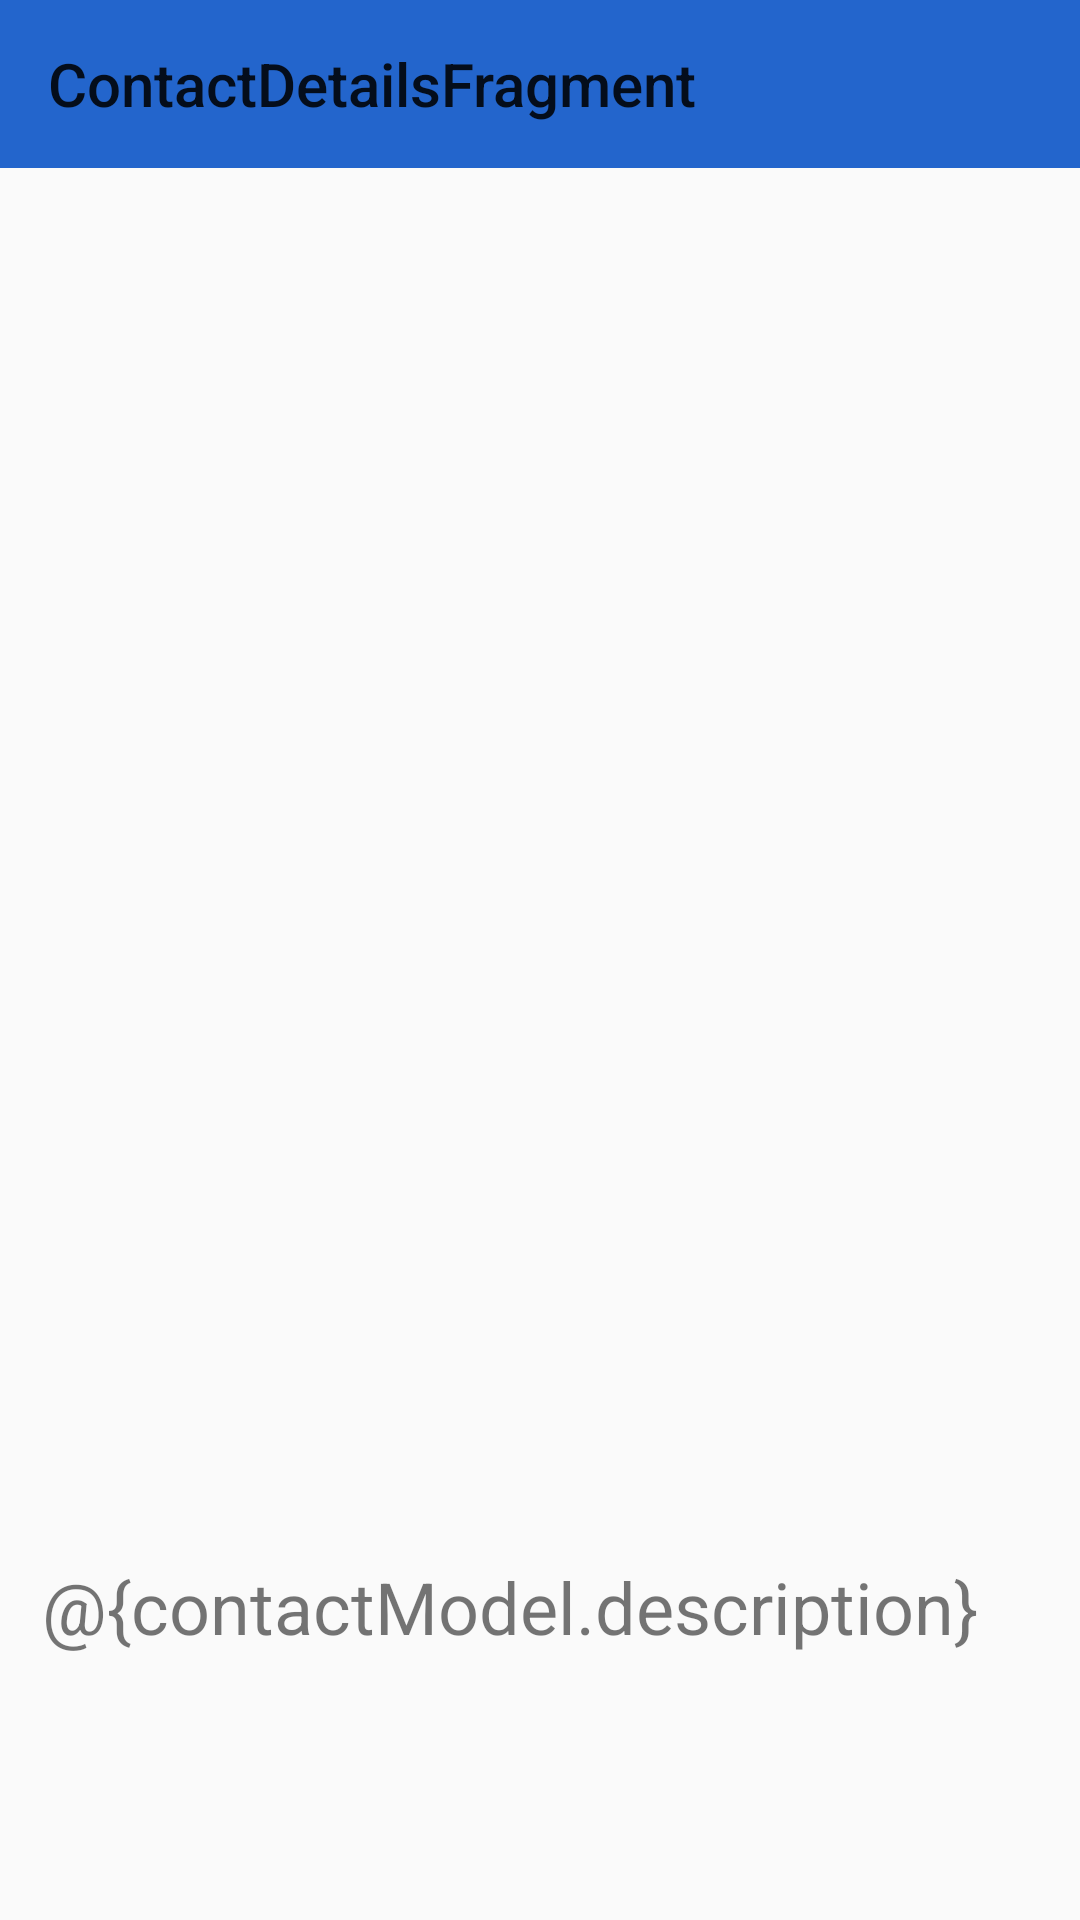

Write the Android layout XML for this screen, with the resource values it uses.
<!-- AndroidManifest.xml: application theme AppTheme -->
<!-- res/layout/fragment_contact_details.xml -->
<?xml version="1.0" encoding="utf-8"?>
<androidx.constraintlayout.widget.ConstraintLayout xmlns:android="http://schemas.android.com/apk/res/android"
    xmlns:app="http://schemas.android.com/apk/res-auto"
    xmlns:tools="http://schemas.android.com/tools"
    android:id="@+id/layout"
    android:layout_width="match_parent"
    android:layout_height="wrap_content">



        <LinearLayout
            android:layout_width="match_parent"
            android:layout_height="wrap_content"
            android:orientation="vertical"
            tools:ignore="MissingConstraints">
            <androidx.appcompat.widget.Toolbar
                android:layout_width="match_parent"
                android:layout_height="wrap_content"
                android:background="@color/colorPrimary"
                app:title="@string/contactdetailsfragment">

            </androidx.appcompat.widget.Toolbar>

            <LinearLayout
                android:layout_width="wrap_content"
                android:layout_height="wrap_content"
                android:orientation="horizontal">

                <ImageView
                    android:id="@+id/contactImageDetail"
                    android:layout_width="120dp"
                    android:layout_height="180dp"
                    android:layout_margin="14sp"
                    android:adjustViewBounds="true"
                    android:contentDescription="@null"
                    android:scaleType="centerInside"
                    />

                <TextView
                    android:id="@+id/nameDetail"
                    style="@style/TextAppearance.AppCompat.Title"
                    android:layout_width="193dp"
                    android:layout_height="match_parent"
                    android:layout_margin="14sp"
                    android:padding="16sp"
                    android:paddingStart="16sp"
 />
            </LinearLayout>

            <TextView
                android:id="@+id/contactNumberOne"
                android:layout_width="match_parent"
                android:layout_height="wrap_content"
                android:layout_margin="14sp"
                android:textSize="24sp" />

            <TextView
                android:id="@+id/contactNumberTwo"
                android:layout_width="match_parent"
                android:layout_height="wrap_content"
                android:layout_margin="14sp"
                android:textSize="24sp" />

            <TextView
                android:id="@+id/emailFirst"
                android:layout_width="match_parent"
                android:layout_height="wrap_content"
                android:layout_margin="14sp"
                android:textSize="24sp" />

            <TextView
                android:id="@+id/emailSecond"
                android:layout_width="match_parent"
                android:layout_height="wrap_content"
                android:layout_margin="14sp"
                android:textSize="24sp" />

            <TextView

                android:id="@+id/description"
                android:layout_width="match_parent"
                android:layout_height="wrap_content"
                android:layout_margin="14sp"
                android:text="@{contactModel.description}"
                android:textSize="24sp" />

        </LinearLayout>



</androidx.constraintlayout.widget.ConstraintLayout>
<!-- resources referenced by this layout -->
<resources>
  <color name="colorPrimary">#2365cc</color>
  <string name="contactdetailsfragment">ContactDetailsFragment</string>
  <style name="AppTheme" parent="Theme.AppCompat.Light.NoActionBar">
  
      <item name="colorPrimary">@color/colorPrimary</item>
      <item name="colorPrimaryDark">@color/colorPrimaryDark</item>
      <item name="colorAccent">@color/colorAccent</item>
    </style>
  <color name="colorPrimaryDark">#2365cc</color>
  <color name="colorAccent">#7306b7</color>
</resources>
